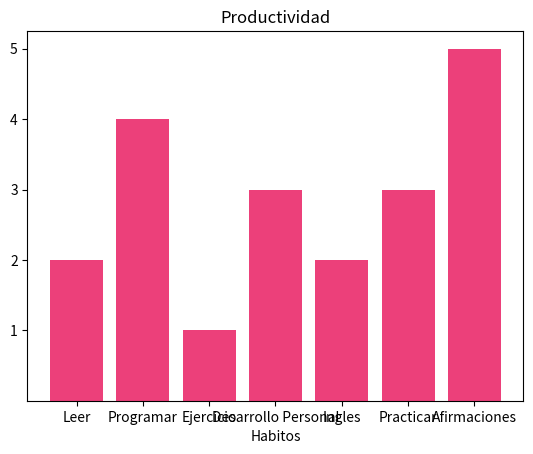

Recreate this plot in Python.

import matplotlib.pyplot as plt
import pandas as pd

fig, Grafica = plt.subplots()

Datos = {
	
	"Habitos": ["Leer", "Programar", "Ejercicio", "Desarrollo Personal", "Ingles", "Practicar", "Afirmaciones"],
	"Ubicacion": [2, 4, 1, 3, 2, 3, 5]
}

Habitos = pd.DataFrame(Datos)

Grafica.bar(Habitos.Habitos, Habitos.Ubicacion, color = '#EC407A')

Grafica.set_yticks(range(1, 6, 1))

plt.title("Productividad")
plt.xlabel("Habitos")

plt.show()